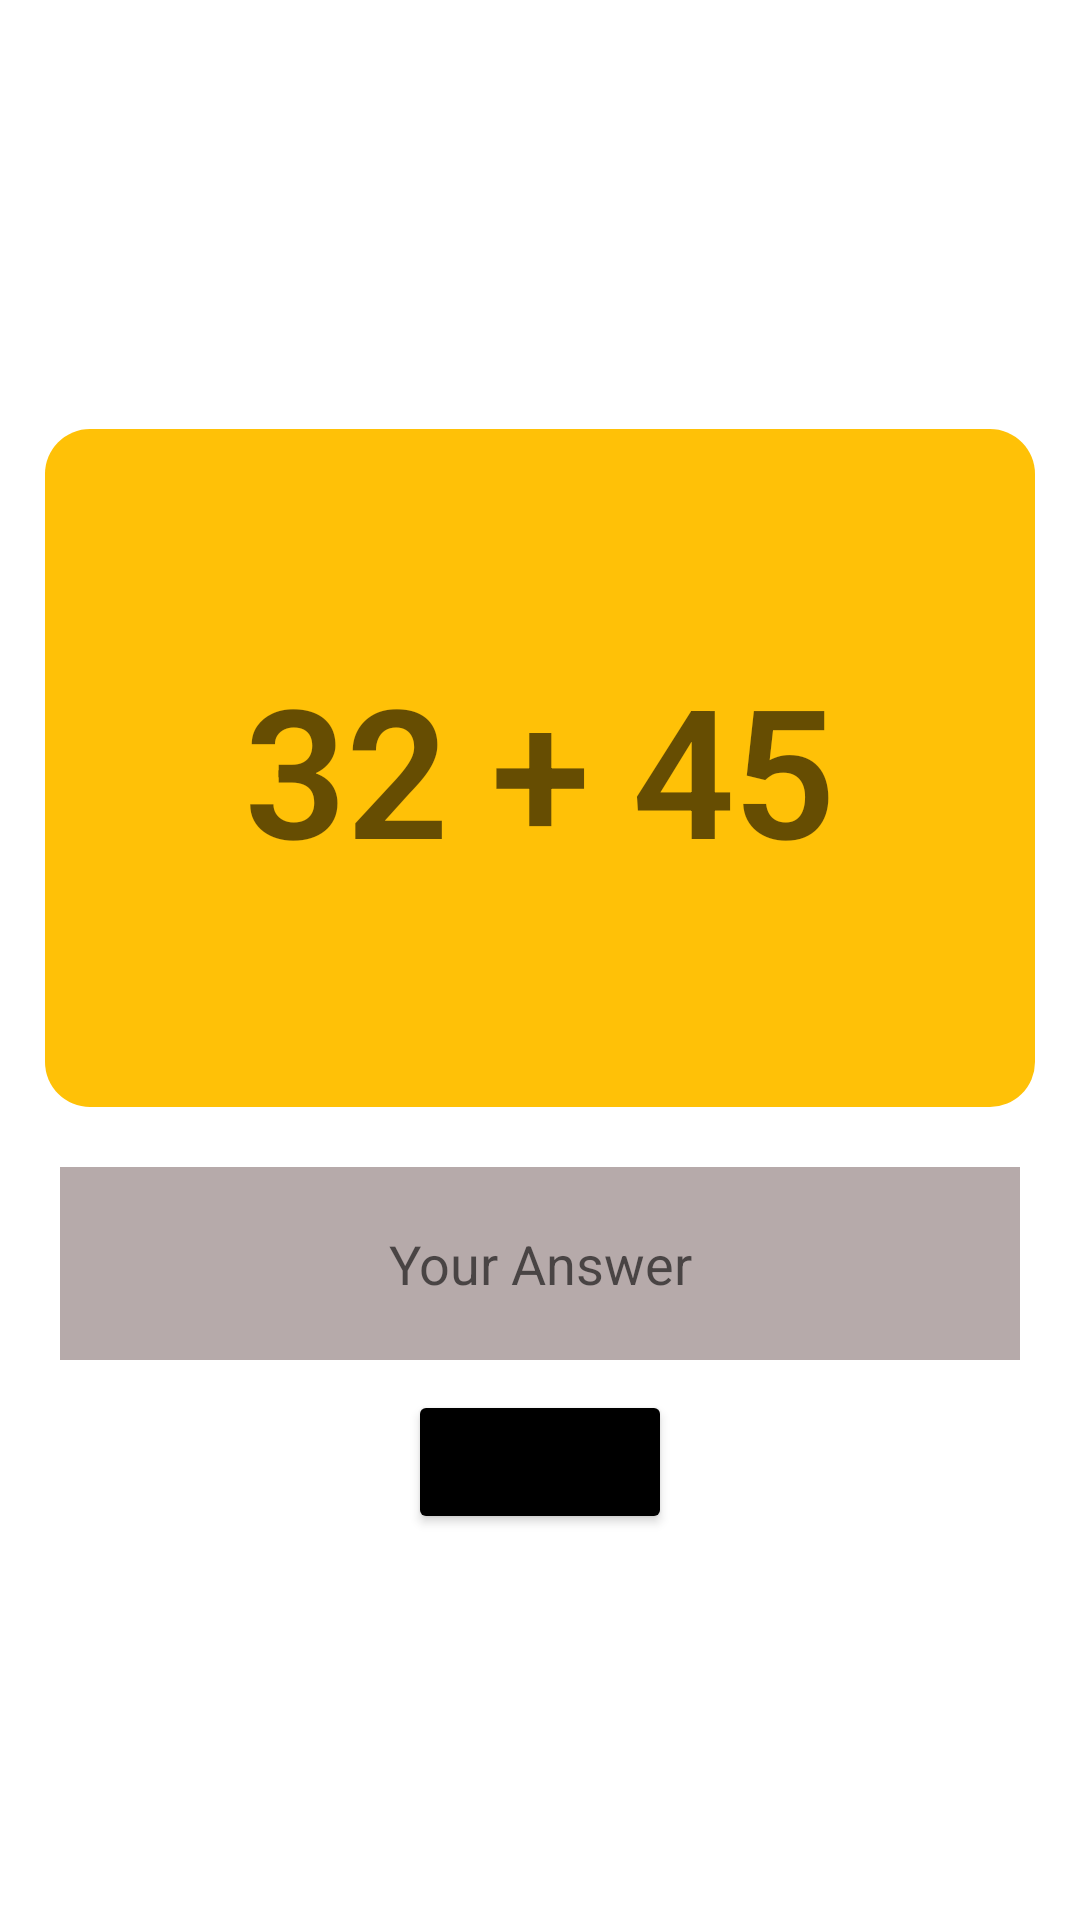

Reconstruct the res/layout file that produces this screen, plus the resources it refers to.
<!-- AndroidManifest.xml: application theme Theme.SpinGame -->
<!-- res/layout/fragment_quiz.xml -->
<?xml version="1.0" encoding="utf-8"?>
<androidx.constraintlayout.widget.ConstraintLayout xmlns:android="http://schemas.android.com/apk/res/android"
    xmlns:app="http://schemas.android.com/apk/res-auto"
    android:layout_width="match_parent"
    android:layout_height="match_parent">


    <TextView
        android:id="@+id/tv_question"
        android:layout_width="match_parent"
        android:layout_height="0dp"
        android:layout_margin="15dp"
        android:background="@drawable/bg_quiztext"
        android:gravity="center"
        android:padding="20dp"
        android:text="32 + 45"
        app:layout_constraintEnd_toEndOf="parent"
        app:layout_constraintStart_toStartOf="parent"
        app:layout_constraintTop_toTopOf="@id/guideline7"
        app:layout_constraintBottom_toTopOf="@id/guideline6"
        style="@style/TextAppearance.MaterialComponents.Headline2"
        android:textStyle="bold|normal"
        />

    <EditText
        android:id="@+id/et_quizAnswer"
        android:layout_width="match_parent"
        android:layout_height="wrap_content"
        android:gravity="center"
        android:padding="20dp"
        android:hint="Your Answer"
        app:layout_constraintStart_toStartOf="@id/tv_question"
        app:layout_constraintEnd_toEndOf="@id/tv_question"
        app:layout_constraintTop_toBottomOf="@id/tv_question"
        android:layout_margin="20dp"
        android:background="@color/greyishWhite"
        />


    <androidx.constraintlayout.widget.Guideline
        android:id="@+id/guideline7"
        android:layout_width="wrap_content"
        android:layout_height="wrap_content"
        android:orientation="horizontal"
        app:layout_constraintGuide_percent="0.2"
        />

    <androidx.constraintlayout.widget.Guideline
        android:id="@+id/guideline6"
        android:layout_width="wrap_content"
        android:layout_height="wrap_content"
        android:orientation="horizontal"
        app:layout_constraintGuide_percent="0.6"
        />

    <Button
        android:id="@+id/btn_CheckAnswer"
        android:layout_width="wrap_content"
        android:layout_height="wrap_content"
        app:layout_constraintTop_toBottomOf="@id/et_quizAnswer"
        android:text="Enter"
        app:layout_constraintStart_toStartOf="@id/et_quizAnswer"
        app:layout_constraintEnd_toEndOf="@id/et_quizAnswer"
        android:layout_marginTop="10dp"
        android:padding="10dp"
        android:backgroundTint="@color/black"
        />





</androidx.constraintlayout.widget.ConstraintLayout>
<!-- resources referenced by this layout -->
<resources>
  <color name="black">#FF000000</color>
  <color name="greyishWhite">#B6AAAA</color>
  <!-- drawable bg_quiztext (drawable) -->
  <?xml version="1.0" encoding="utf-8"?>
  <shape
      android:shape="rectangle"
      xmlns:android="http://schemas.android.com/apk/res/android">
  
  
      <corners
          android:radius="15dp"/>
  
      <solid
          android:color="@color/yellow"
          />
  
  
  
  </shape>
  <style name="Theme.SpinGame" parent="Theme.MaterialComponents.DayNight.NoActionBar">
          
          <item name="colorPrimary">@color/purple_500</item>
          <item name="colorPrimaryVariant">@color/purple_700</item>
          <item name="colorOnPrimary">@color/white</item>
          
          <item name="colorSecondary">@color/teal_200</item>
          <item name="colorSecondaryVariant">@color/teal_700</item>
          <item name="colorOnSecondary">@color/black</item>
          
          <item name="android:statusBarColor">?attr/colorPrimaryVariant</item>
          
      </style>
  <color name="yellow">#FFC107</color>
  <color name="purple_500">#FF6200EE</color>
  <color name="purple_700">#FF3700B3</color>
  <color name="white">#FFFFFFFF</color>
  <color name="teal_200">#FF03DAC5</color>
  <color name="teal_700">#FF018786</color>
</resources>
